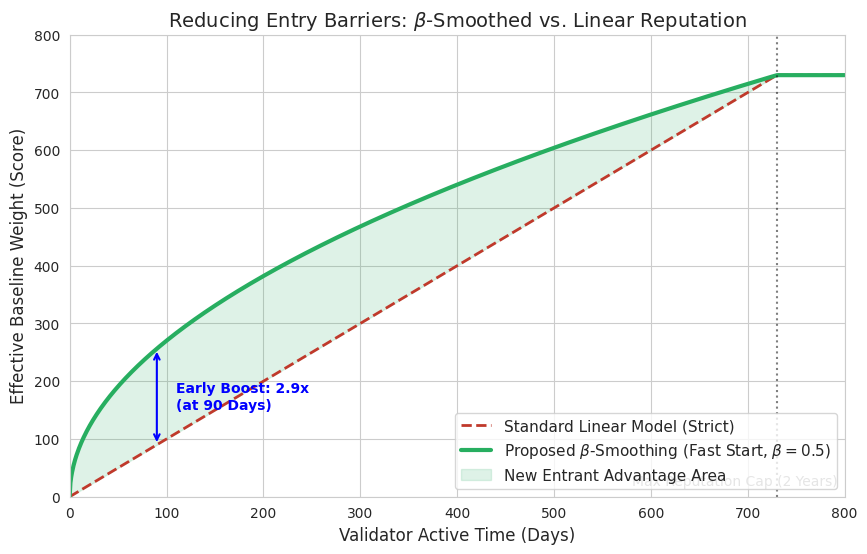

Reproduce this figure in Python.
import numpy as np
import matplotlib.pyplot as plt
import seaborn as sns
import os

# CONFIG
OUTPUT_DIR = './analysis_output'
os.makedirs(OUTPUT_DIR, exist_ok=True)

def plot_convergence():
    # X-Axis: Focus on the first 2 years + a little extra to show the cap
    # 730 days = 2 years
    days = np.linspace(0, 800, 1000) 
    
    # Parameters
    TAU_MAX = 730 
    BETA = 0.5    # Changed to 0.5 (Square Root) for stronger visual effect
    
    # --- FORMULAS ---
    
    # 1. Soft Cap (The Standard Model - "Strict")
    # Linearly grows until 730, then flat.
    # This effectively overlaps with "Raw Age" until the cap.
    y_standard = np.clip(days, 0, TAU_MAX)
    
    # 2. Beta-Weighted (The Proposed Solution - "Fast Start")
    # Formula: y = TAU_MAX * (t / TAU_MAX)^beta
    # It curves UPWARDS early on.
    y_beta = TAU_MAX * np.power((days / TAU_MAX), BETA)
    
    # Cap the Beta curve too so they meet at the same maximum
    y_beta = np.where(days > TAU_MAX, TAU_MAX, y_beta)

    # --- PLOTTING ---
    plt.figure(figsize=(10, 6))
    sns.set_style("whitegrid")
    
    # Plot 1: Standard Linear Model (The Problem)
    plt.plot(days, y_standard, color='#c0392b', linestyle='--', linewidth=2, label='Standard Linear Model (Strict)')
    
    # Plot 2: Beta Smoothing (The Solution)
    plt.plot(days, y_beta, color='#27ae60', linewidth=3, label=f'Proposed $\\beta$-Smoothing (Fast Start, $\\beta={BETA}$)')
    
    # --- THE VISUAL FIX: Highlight the "Bonus" ---
    # Shade the area between the lines to show "Entrant Advantage"
    plt.fill_between(days, y_standard, y_beta, 
                     where=(days < TAU_MAX), 
                     color='#27ae60', alpha=0.15, 
                     label='New Entrant Advantage Area')

    # --- ANNOTATIONS ---
    
    # 1. Vertical Line for Maturity
    plt.axvline(x=TAU_MAX, color='black', linestyle=':', alpha=0.5)
    plt.text(TAU_MAX - 150, 20, "Max Reputation Cap (2 Years)", color='gray', fontsize=10)
    
    # 2. The "Probationary Boost" Highlight at 3 Months (Day 90)
    check_day = 90
    idx = (np.abs(days - check_day)).argmin()
    val_standard = y_standard[idx]
    val_beta = y_beta[idx]
    multiplier = val_beta / val_standard
    
    # Draw arrow
    plt.annotate('', xy=(check_day, val_beta), xytext=(check_day, val_standard),
                 arrowprops=dict(arrowstyle='<->', color='blue', lw=1.5))
    
    # Text label
    plt.text(check_day + 20, (val_beta + val_standard)/2, 
             f"Early Boost: {multiplier:.1f}x\n(at 90 Days)", 
             color='blue', fontsize=10, fontweight='bold', va='center')

    # Labels & Style
    plt.title("Reducing Entry Barriers: $\\beta$-Smoothed vs. Linear Reputation", fontsize=14)
    plt.xlabel("Validator Active Time (Days)", fontsize=12)
    plt.ylabel("Effective Baseline Weight (Score)", fontsize=12)
    
    # Set limits to focus on the curve
    plt.xlim(0, 800)
    plt.ylim(0, 800)
    
    plt.legend(loc='lower right', fontsize=11, frameon=True)
    
    # Save
    outfile = os.path.join(OUTPUT_DIR, "entrant_convergence.png")
    plt.savefig(outfile, dpi=300)
    print(f"✅ Plot saved to {outfile}")

if __name__ == "__main__":
    plot_convergence()
